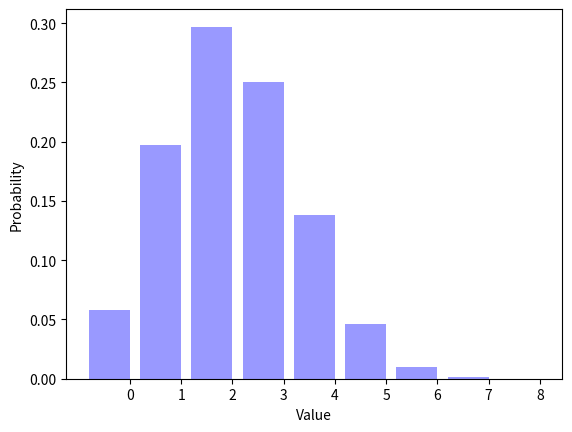

Reproduce this figure in Python.
"""

Random Signals and Systems

Course: ECEN 303-502

Maximum Grade: 5pt

"""
__author__ = "Samantha Becker"
__NetID__ = "224001853"
__GitHubID__ = "samanthabecker"
__SelfGrade__ = "4.5"
__Challenge__ = "1"
__Answer1__ = "As ParamterP is varied from 0 to 1, the center of the distribution shifts from 0 to 8. The sum of the elements in the distribution is always 1."
__Answer2__ = "The most likely outcome when ParamterP = 0.7 and NumberFlips = 8 is that a 1 (heads) will be flipped"

import random
import math
import matplotlib.pyplot as plt


ParameterP = 0.3
NumberFlips = 8
NumberTrials = 100000
Trials = []


def biasedcoinflip(p=0.5):

    if random.random() < p:

            return 1


    else :
            return 0


for TrialIndex1 in range(0, NumberTrials):
    Trials.append(biasedcoinflip(ParameterP))



TrialAverage = sum(Trials) / (1.0 * len(Trials))
print('he average number of ones is {0:.4f}.'.format(TrialAverage))



SumTrials = []

for TrialIndex2 in range(0, NumberTrials):
    cnt = 0
    for i in range(0,NumberFlips):
        cnt += biasedcoinflip(ParameterP)
    SumTrials.append(cnt)


Distribution = []
for OutcomeIndex1 in range(0, NumberFlips + 1):
    Distribution.append(SumTrials.count(OutcomeIndex1) / (1.0 * NumberTrials))

print (repr(Distribution))


counter=0   # for loop counter
Sum =0.0    # sum for the summation
for i in range (0, len(Distribution)):
    Sum += Distribution[i]

print(Sum)


OutcomeIndex2 = range(0, NumberFlips + 1)
num_bins = len(OutcomeIndex2)
bar_width = 0.8
XticksIndex = [(outcome + (0.5 * bar_width)) for outcome in OutcomeIndex2]
opacity = 0.4



plt.bar(OutcomeIndex2, Distribution, bar_width, alpha=opacity, color='b')
plt.xlabel("Value")
plt.ylabel("Probability")
plt.xticks(XticksIndex, OutcomeIndex2)
plt.show()



"""

Describe what happens to the figure as you vary ParameterP from zero to one.
    
What is the sum of the elements in Distribtion?
Place your answer in the __Answer1__ variable at the top of this file.



What is the most likely outcome for ParameterP = 0.7 and NumberFlips = 8?
Place your answer in the __Answer2__ variable at the top of this file.




"""
